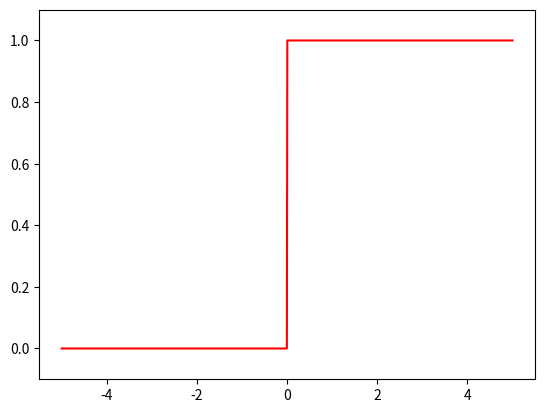

This figure's Python source:
import numpy as np
import matplotlib.pyplot as plt

def step_function(x):
    return (x > 0).astype(float)

x = np.linspace(-5,5,1000)
y = step_function(x)
plt.plot(x,y,c='r')
plt.ylim(-0.1,1.1)
plt.show()
